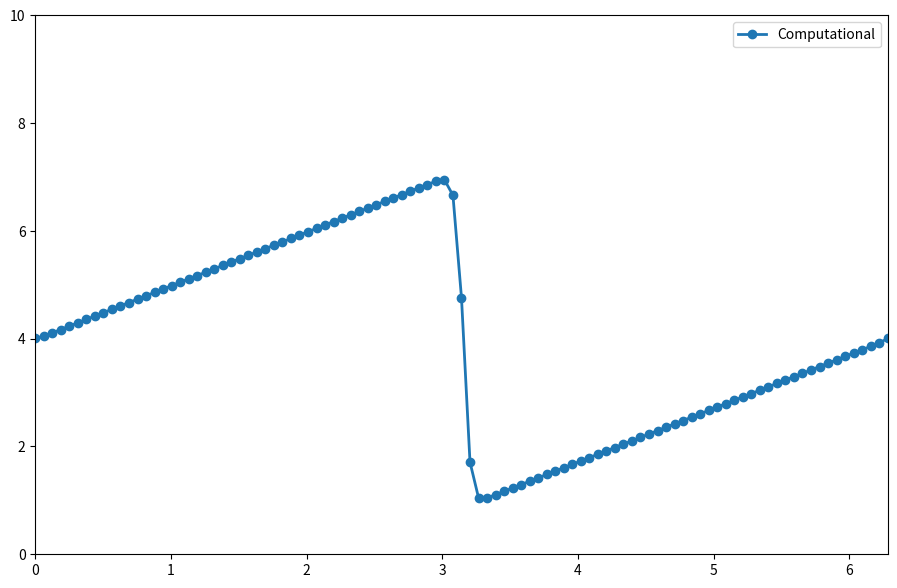

Write Python code to recreate this figure.
import numpy
import sympy
from sympy import *
from matplotlib import pyplot
import matplotlib.pyplot as plt

nx = 101
nt = 100
niu = 0.07
dx = 2 * sympy.pi / (nx - 1)
dt = dx * niu

x, nu, t = sympy.symbols('x nu t')

phi = sympy.exp(-(x - 4 * t)**2 / (4 * nu * (t + 1))) + sympy.exp(-(x - 4 * t - 2 * sympy.pi)**2 / (4 * nu * (t + 1)))
dphi = phi.diff(x)

u = - 2 * nu * dphi / phi + 4

ufunc = lambdify((x, nu, t), u)

x = numpy.linspace(0, 2 * numpy.pi, nx)

un = numpy.empty(nx)

t0 = 0

un = numpy.asarray([ufunc(x0, niu, t0) for x0 in x])

for t in range(nt):
    u = un.copy()
    for i in range (1, nx - 1):
        u[i] = un[i] - un[i] * dt * (un[i] - un[i-1]) / dx + niu * dt * (un[i+1] + un[i-1] - 2 * un[i]) / dx**2

u[0] =  un[0] - un[0] * dt * (un[0] - un[-1]) / dx + niu * dt * (un[1] + un[-1] - 2 * un[0]) / dx**2
u[-1] = u[0]

plt.figure(figsize=(11, 7), dpi=100)
plt.plot(x,u, marker='o', lw=2, label='Computational')
plt.xlim([0, 2 * numpy.pi])
plt.ylim([0, 10])
plt.legend()
plt.show()
